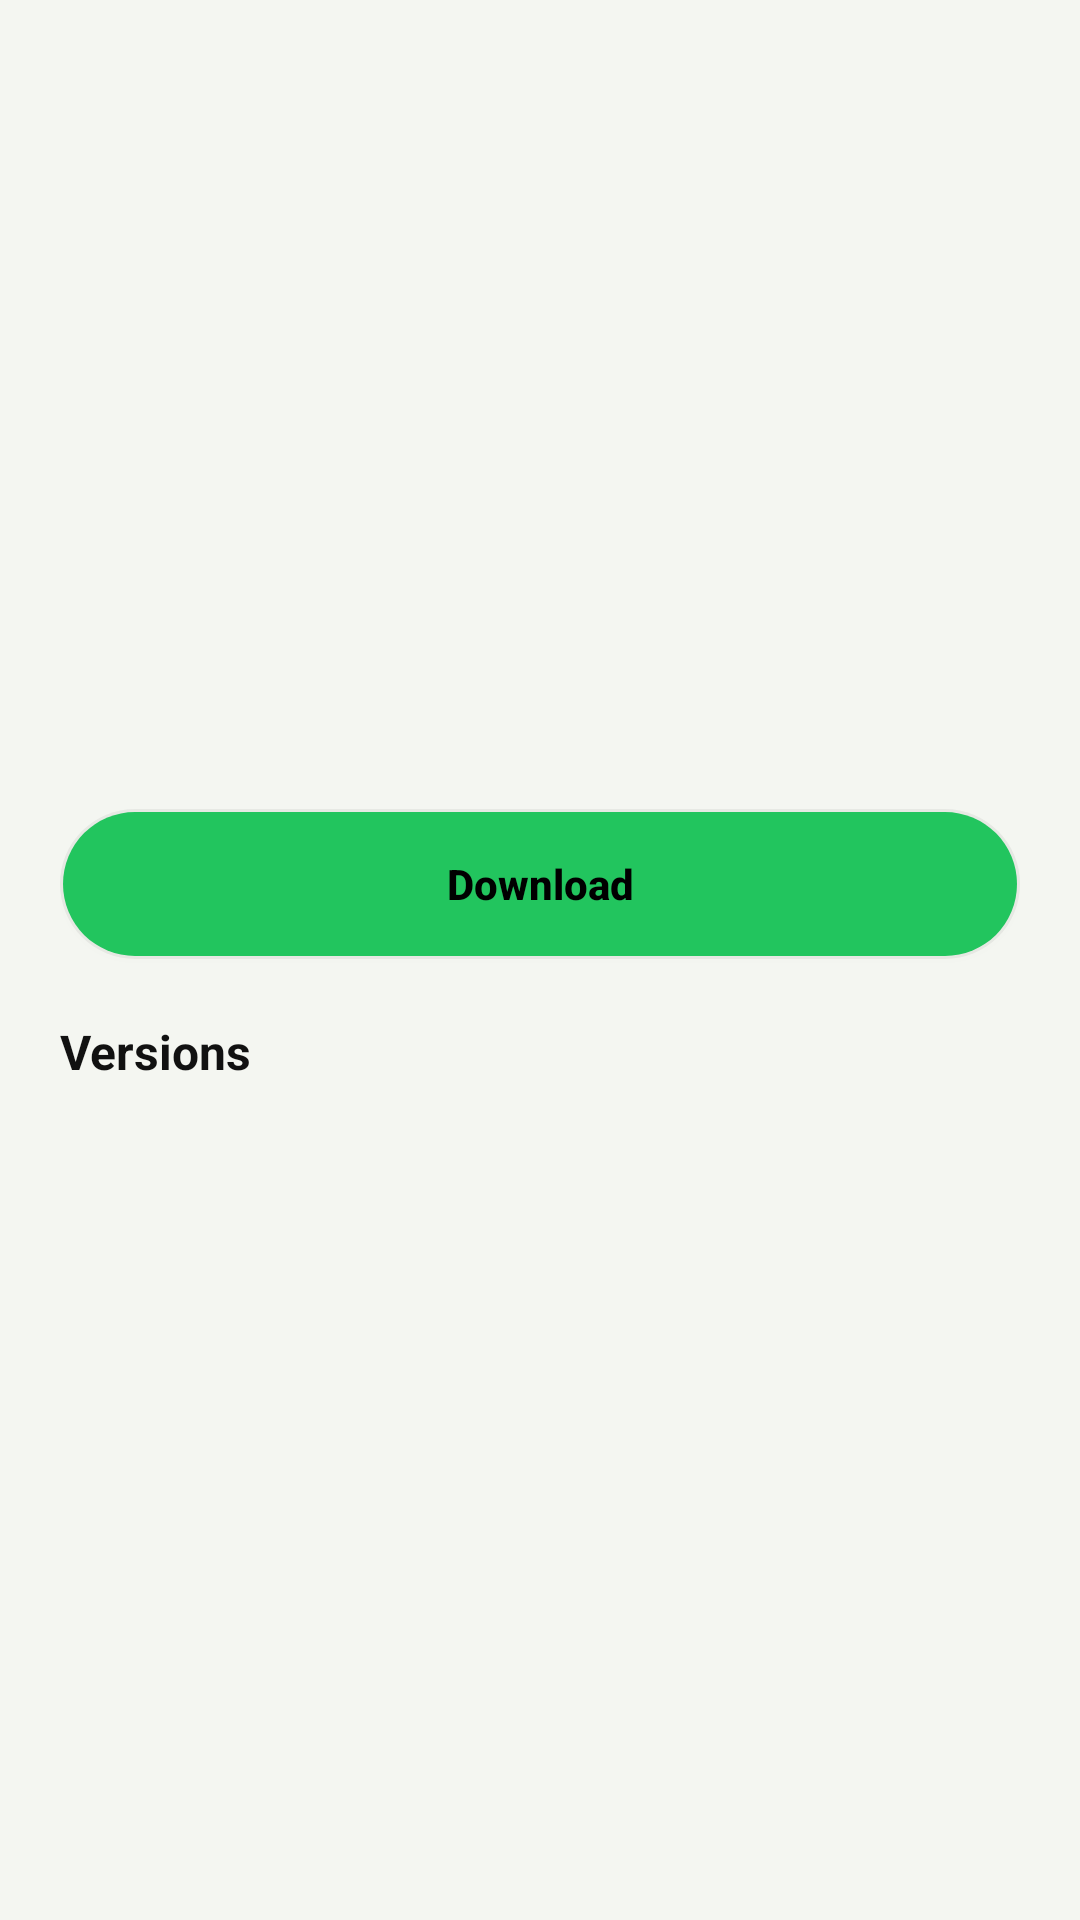

Here is an Android app screen rendered from its layout file. Give the layout XML and the strings, colors and styles it references.
<!-- AndroidManifest.xml: application theme Theme.HYDRV -->
<!-- res/layout/activity_app_details.xml -->
﻿<androidx.coordinatorlayout.widget.CoordinatorLayout
    xmlns:android="http://schemas.android.com/apk/res/android"
    xmlns:app="http://schemas.android.com/apk/res-auto"
    android:layout_width="match_parent"
    android:layout_height="match_parent">

    
    <com.google.android.material.appbar.AppBarLayout
        android:layout_width="match_parent"
        android:layout_height="220dp"
        android:background="?android:colorBackground">

        <com.google.android.material.appbar.CollapsingToolbarLayout
            android:layout_width="match_parent"
            android:layout_height="match_parent"
            app:layout_scrollFlags="scroll|exitUntilCollapsed"
            app:contentScrim="?android:colorBackground">

            
            <LinearLayout
                android:orientation="vertical"
                android:gravity="center"
                android:layout_width="match_parent"
                android:layout_height="match_parent"
                app:layout_collapseMode="parallax">

                <ImageView
                    android:id="@+id/icon"
                    android:layout_width="100dp"
                    android:layout_height="100dp"
                    android:layout_marginTop="40dp"
                    android:contentDescription="@null"/>

                <TextView
                    android:id="@+id/name"
                    android:textColor="?attr/colorOnBackground"
                    android:textSize="22sp"
                    android:textStyle="bold"
                    android:layout_marginTop="12dp"
                    android:layout_width="wrap_content"
                    android:layout_height="wrap_content"/>
            </LinearLayout>

            
            <androidx.appcompat.widget.Toolbar
                android:id="@+id/toolbar"
                android:layout_width="match_parent"
                android:layout_height="?attr/actionBarSize"
                app:layout_collapseMode="pin"/>

        </com.google.android.material.appbar.CollapsingToolbarLayout>

    </com.google.android.material.appbar.AppBarLayout>

    
    <ScrollView
        app:layout_behavior="@string/appbar_scrolling_view_behavior"
        android:layout_width="match_parent"
        android:layout_height="match_parent">

        <LinearLayout
            android:orientation="vertical"
            android:padding="20dp"
            android:layout_width="match_parent"
            android:layout_height="wrap_content">

            <TextView
                android:id="@+id/latest"
                android:textColor="?attr/colorOnSurfaceVariant"
                android:textSize="13sp"
                android:layout_width="wrap_content"
                android:layout_height="wrap_content"/>

            <androidx.appcompat.widget.AppCompatButton
                android:id="@+id/install"
                android:text="@string/app_details_download"
                android:textAllCaps="false"
                android:textStyle="bold"
                android:textColor="?attr/colorOnPrimary"
                android:background="@drawable/button_install"
                android:backgroundTint="@null"
                android:layout_width="match_parent"
                android:layout_height="50dp"
                android:layout_marginTop="12dp"/>

            <TextView
                android:text="@string/app_details_versions_title"
                android:textColor="?attr/colorOnBackground"
                android:textStyle="bold"
                android:textSize="16sp"
                android:layout_marginTop="20dp"
                android:layout_width="wrap_content"
                android:layout_height="wrap_content"/>

            <LinearLayout
                android:id="@+id/versionsContainer"
                android:orientation="vertical"
                android:layout_width="match_parent"
                android:layout_height="wrap_content"/>

        </LinearLayout>

    </ScrollView>

</androidx.coordinatorlayout.widget.CoordinatorLayout>
<!-- resources referenced by this layout -->
<resources>
  <!-- drawable button_install (drawable) -->
  <layer-list xmlns:android="http://schemas.android.com/apk/res/android">
      <item>
          <shape>
              <solid android:color="@color/dynamic_button_shadow" />
              <corners android:radius="52dp" />
          </shape>
      </item>
      <item
          android:left="1dp"
          android:top="1dp"
          android:right="1dp"
          android:bottom="1dp">
          <shape>
              <solid android:color="?attr/colorPrimary" />
              <corners android:radius="50dp" />
          </shape>
      </item>
  </layer-list>
  <string name="app_details_download">Download</string>
  <string name="app_details_versions_title">Versions</string>
  <style name="Theme.HYDRV" parent="Theme.MaterialComponents.DayNight.NoActionBar">
          <item name="colorPrimary">@color/accent</item>
          <item name="colorPrimaryVariant">@color/accent</item>
          <item name="colorOnPrimary">@color/black</item>
          <item name="colorPrimaryContainer">@color/permission_button_surface</item>
          <item name="colorOnPrimaryContainer">@color/black</item>
          <item name="colorSecondary">@color/accent</item>
          <item name="colorSecondaryVariant">@color/accent</item>
          <item name="colorOnSecondary">@color/black</item>
          <item name="colorSecondaryContainer">@color/permission_button_surface</item>
          <item name="colorOnSecondaryContainer">@color/black</item>
          <item name="colorOnBackground">@color/text</item>
          <item name="colorSurface">@color/card</item>
          <item name="colorOnSurface">@color/text</item>
          <item name="colorSurfaceVariant">@color/nav_surface</item>
          <item name="colorOnSurfaceVariant">@color/subtext</item>
          <item name="colorOutline">@color/card_stroke</item>
          <item name="colorError">@color/red</item>
          <item name="colorOnError">@color/white</item>
          <item name="android:colorBackground">@color/bg</item>
          <item name="android:statusBarColor">@android:color/black</item>
          <item name="android:navigationBarColor">@android:color/black</item>
          <item name="android:colorControlHighlight">#00000000</item>
          <item name="materialAlertDialogTheme">@style/ThemeOverlay.HYDRV.MaterialAlertDialog</item>
          <item name="alertDialogTheme">@style/ThemeOverlay.HYDRV.MaterialAlertDialog</item>
      </style>
  <color name="dynamic_button_shadow">#0E000000</color>
  <color name="accent">#22C55E</color>
  <color name="black">#000000</color>
  <color name="permission_button_surface">#CBEED8</color>
  <color name="text">#111111</color>
  <color name="card">#E4E9E2</color>
  <color name="nav_surface">#D9E0D7</color>
  <color name="subtext">#5F6964</color>
  <color name="card_stroke">#D0D7D2</color>
  <color name="red">#EF4444</color>
  <color name="white">#FFFFFF</color>
  <color name="bg">#F4F6F1</color>
  <style name="ThemeOverlay.HYDRV.MaterialAlertDialog" parent="ThemeOverlay.MaterialComponents.MaterialAlertDialog">
          <item name="alertDialogStyle">@style/Widget.HYDRV.MaterialAlertDialog</item>
          <item name="shapeAppearanceOverlay">@style/ShapeAppearanceOverlay.HYDRV.Dialog</item>
      </style>
  <style name="Widget.HYDRV.MaterialAlertDialog" parent="MaterialAlertDialog.MaterialComponents">
          <item name="shapeAppearanceOverlay">@style/ShapeAppearanceOverlay.HYDRV.Dialog</item>
          <item name="backgroundTint">@color/card</item>
      </style>
  <style name="ShapeAppearanceOverlay.HYDRV.Dialog" parent="">
          <item name="cornerFamily">rounded</item>
          <item name="cornerSizeTopLeft">24dp</item>
          <item name="cornerSizeTopRight">24dp</item>
          <item name="cornerSizeBottomLeft">24dp</item>
          <item name="cornerSizeBottomRight">24dp</item>
      </style>
</resources>
